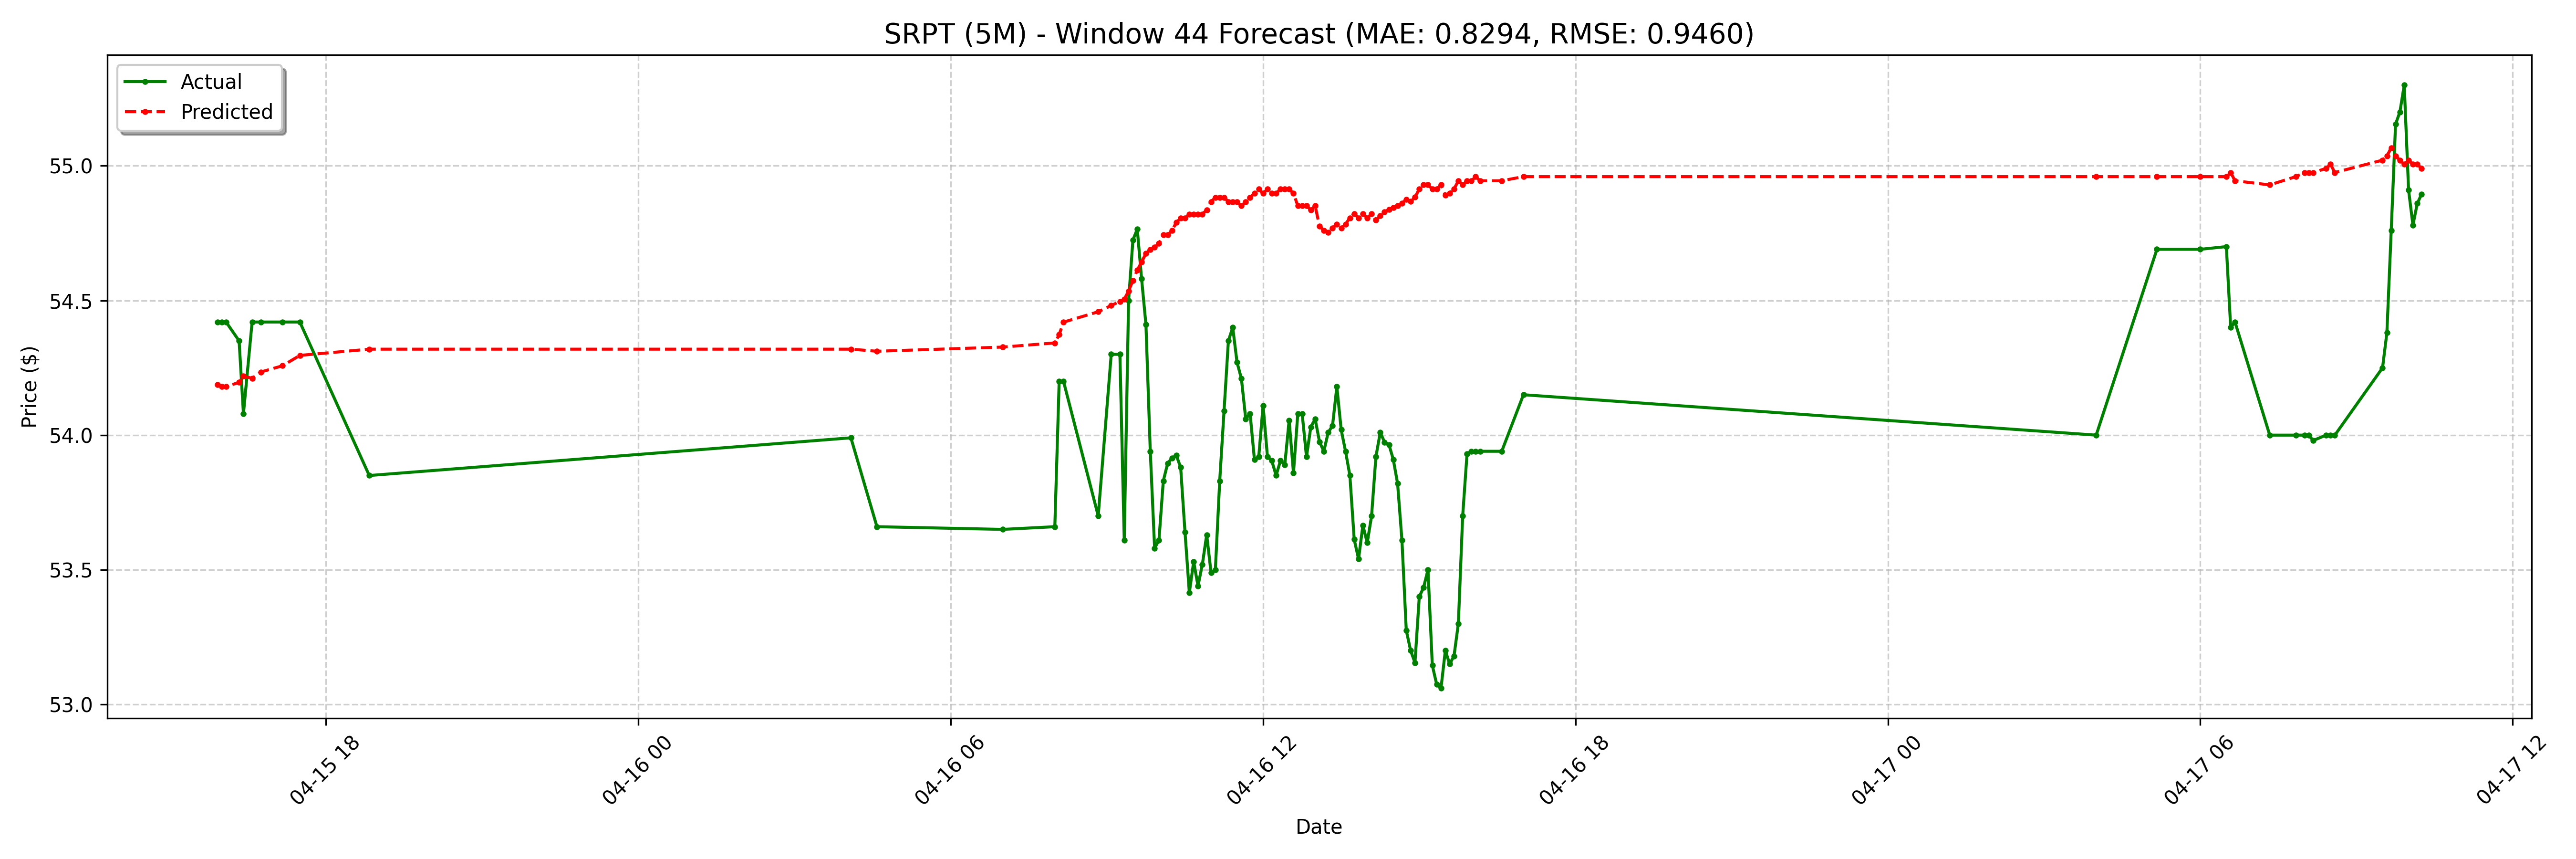

Values plotted in this chart, from the file beside it:
date, actual, forecast
2025-04-15 15:55:00-04:00, 54.42, 54.19
2025-04-15 16:00:00-04:00, 54.42, 54.18
2025-04-15 16:05:00-04:00, 54.42, 54.18
2025-04-15 16:20:00-04:00, 54.35, 54.2
2025-04-15 16:25:00-04:00, 54.08, 54.22
2025-04-15 16:35:00-04:00, 54.42, 54.21
2025-04-15 16:45:00-04:00, 54.42, 54.23
2025-04-15 17:10:00-04:00, 54.42, 54.26
2025-04-15 17:30:00-04:00, 54.42, 54.3
2025-04-15 18:50:00-04:00, 53.85, 54.32
2025-04-16 04:05:00-04:00, 53.99, 54.32
2025-04-16 04:35:00-04:00, 53.66, 54.31
2025-04-16 07:00:00-04:00, 53.65, 54.33
2025-04-16 08:00:00-04:00, 53.66, 54.34
2025-04-16 08:05:00-04:00, 54.2, 54.37
2025-04-16 08:10:00-04:00, 54.2, 54.42
2025-04-16 08:50:00-04:00, 53.7, 54.46
2025-04-16 09:05:00-04:00, 54.3, 54.48
2025-04-16 09:15:00-04:00, 54.3, 54.5
2025-04-16 09:20:00-04:00, 53.61, 54.5
2025-04-16 09:25:00-04:00, 54.5, 54.54
2025-04-16 09:30:00-04:00, 54.72, 54.57
2025-04-16 09:35:00-04:00, 54.76, 54.61
2025-04-16 09:40:00-04:00, 54.58, 54.64
2025-04-16 09:45:00-04:00, 54.41, 54.67
2025-04-16 09:50:00-04:00, 53.94, 54.69
2025-04-16 09:55:00-04:00, 53.58, 54.7
2025-04-16 10:00:00-04:00, 53.61, 54.71
2025-04-16 10:05:00-04:00, 53.83, 54.74
2025-04-16 10:10:00-04:00, 53.9, 54.74
2025-04-16 10:15:00-04:00, 53.91, 54.76
2025-04-16 10:20:00-04:00, 53.92, 54.79
2025-04-16 10:25:00-04:00, 53.88, 54.81
2025-04-16 10:30:00-04:00, 53.64, 54.81
2025-04-16 10:35:00-04:00, 53.41, 54.82
2025-04-16 10:40:00-04:00, 53.53, 54.82
2025-04-16 10:45:00-04:00, 53.44, 54.82
2025-04-16 10:50:00-04:00, 53.52, 54.82
2025-04-16 10:55:00-04:00, 53.63, 54.84
2025-04-16 11:00:00-04:00, 53.49, 54.87
2025-04-16 11:05:00-04:00, 53.5, 54.88
2025-04-16 11:10:00-04:00, 53.83, 54.88
2025-04-16 11:15:00-04:00, 54.09, 54.88
2025-04-16 11:20:00-04:00, 54.35, 54.87
2025-04-16 11:25:00-04:00, 54.4, 54.87
2025-04-16 11:30:00-04:00, 54.27, 54.87
2025-04-16 11:35:00-04:00, 54.21, 54.85
2025-04-16 11:40:00-04:00, 54.06, 54.87
2025-04-16 11:45:00-04:00, 54.08, 54.88
2025-04-16 11:50:00-04:00, 53.91, 54.9
2025-04-16 11:55:00-04:00, 53.92, 54.91
2025-04-16 12:00:00-04:00, 54.11, 54.9
2025-04-16 12:05:00-04:00, 53.92, 54.91
2025-04-16 12:10:00-04:00, 53.91, 54.9
2025-04-16 12:15:00-04:00, 53.85, 54.9
2025-04-16 12:20:00-04:00, 53.91, 54.91
2025-04-16 12:25:00-04:00, 53.89, 54.91
2025-04-16 12:30:00-04:00, 54.05, 54.91
2025-04-16 12:35:00-04:00, 53.86, 54.9
2025-04-16 12:40:00-04:00, 54.08, 54.85
... 68 more rows
